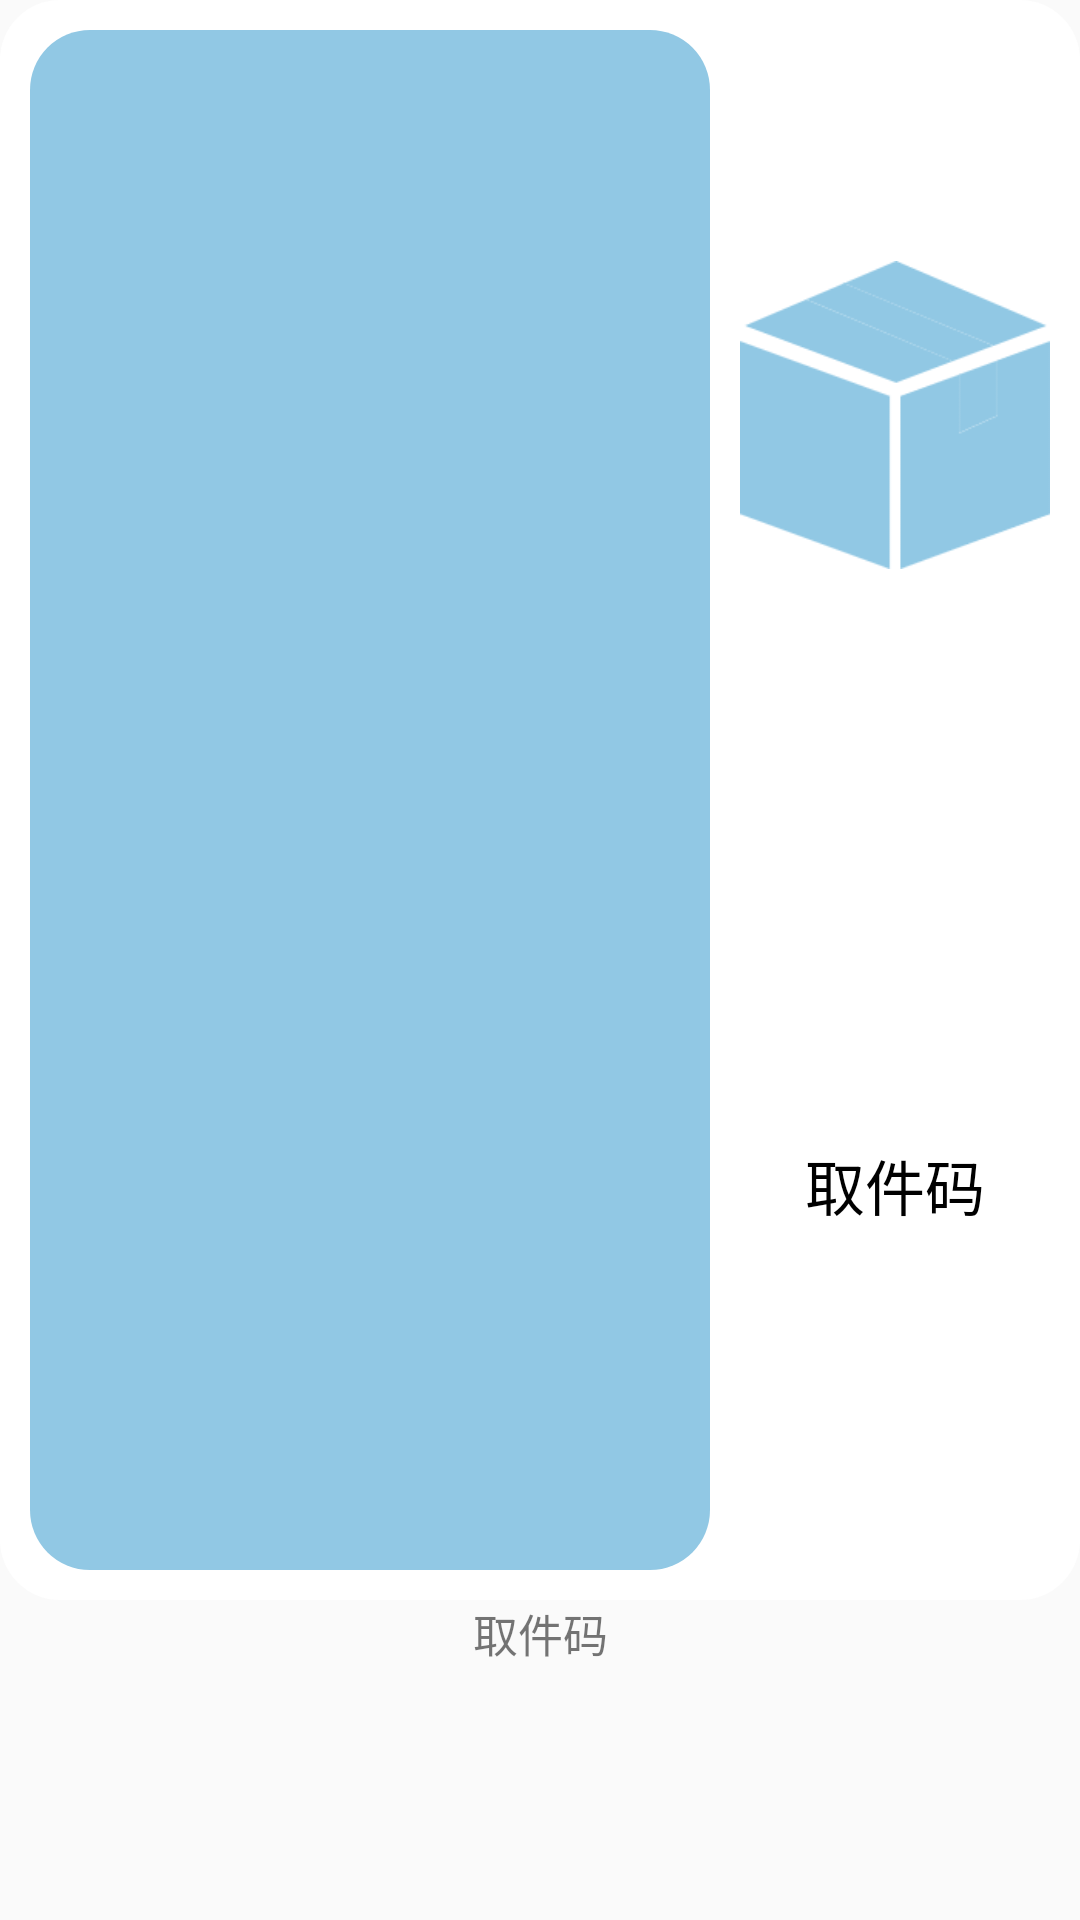

Android layout source for this screen:
<!-- AndroidManifest.xml: application theme Theme.DynamicNotification -->
<!-- res/layout/near_express_widget.xml -->
<LinearLayout xmlns:android="http://schemas.android.com/apk/res/android"
    android:id="@+id/widget_container"
    android:layout_width="match_parent"
    android:layout_height="match_parent"
    android:gravity="center"

    android:theme="@style/Theme.LiteNote.AppWidgetContainer"
    android:orientation="vertical">

    

    <LinearLayout

        android:id="@+id/widget_content"
        android:layout_width="match_parent"
        android:orientation="horizontal"
        android:layout_weight="1"
        android:padding="10dp"
        android:background="@drawable/background"
        android:layout_height="match_parent">
    <LinearLayout

        android:id="@+id/kd_info"
        android:layout_width="match_parent"
        android:orientation="vertical"
        android:layout_weight="1"
        android:paddingRight="30dp"

        android:background="@drawable/back"

        android:layout_height="match_parent">

        <LinearLayout
            android:id="@+id/code_1_layout"
            android:orientation="horizontal"
            android:layout_width="match_parent"
            android:padding="10dp"
            android:layout_weight="1"
            android:layout_height="match_parent">

            <TextView
                android:id="@+id/code_1"
                android:layout_width="match_parent"
                android:layout_height="match_parent"
                android:gravity="center_vertical"
                android:textColor="@color/white"
                android:textSize="10sp"
                android:text=" "/>
        </LinearLayout>
        <LinearLayout
            android:id="@+id/code_2_layout"
            android:orientation="horizontal"
            android:layout_width="match_parent"
            android:padding="10dp"
            android:layout_weight="1"
            android:layout_height="match_parent">


            <TextView
                android:id="@+id/code_2"
                android:layout_width="match_parent"
                android:layout_height="match_parent"
                android:gravity="center_vertical"
                android:textColor="@color/white"
                android:textSize="10sp"
                android:text=" "/>
        </LinearLayout>
        <LinearLayout
            android:id="@+id/code_3_layout"
            android:orientation="horizontal"
            android:layout_width="match_parent"
            android:padding="10dp"
            android:layout_weight="1"
            android:layout_height="match_parent">

            <TextView
                android:id="@+id/code_3"
                android:layout_width="match_parent"
                android:layout_height="match_parent"
                android:gravity="center_vertical"
                android:textColor="@color/white"
                android:textSize="10sp"
                android:text=" "/>
        </LinearLayout>
        <LinearLayout
            android:id="@+id/code_4_layout"
            android:orientation="horizontal"
            android:layout_width="match_parent"
            android:padding="10dp"
            android:layout_weight="1"
            android:layout_height="match_parent">

            <TextView
                android:id="@+id/code_4"
                android:layout_width="match_parent"
                android:layout_height="match_parent"
                android:gravity="center_vertical"
                android:textColor="@color/white"
                android:textSize="10sp"
                android:text=" "/>
        </LinearLayout>
    </LinearLayout>

    <LinearLayout
        android:id="@+id/currImg"
        android:layout_width="match_parent"
        android:orientation="vertical"
        android:layout_weight="2"
        android:paddingStart="10dp"
        android:layout_height="match_parent">

        <ImageView
            android:layout_width="match_parent"
            android:layout_height="match_parent"
            android:src="@mipmap/kd"
            android:layout_weight="1"

            />

        <TextView
            android:layout_width="match_parent"
            android:layout_height="match_parent"
            android:layout_weight="1"
            android:text="取件码"
            android:textSize="20sp"
            android:textAlignment="center"
            android:textColor="@color/black"
            android:gravity="center"
            />



    </LinearLayout>

    </LinearLayout>


    <LinearLayout
        android:layout_width="match_parent"
        android:layout_height="match_parent"
        android:layout_weight="5">

        <TextView
            android:layout_width="match_parent"
            android:text="取件码"
            android:textSize="15sp"
            android:textAlignment="center"
            android:layout_height="match_parent">


        </TextView>

    </LinearLayout>
</LinearLayout>
<!-- resources referenced by this layout -->
<resources>
  <color name="black">#FF000000</color>
  <color name="white">#FFFFFFFF</color>
  <!-- drawable back (drawable) -->
  <?xml version="1.0" encoding="utf-8"?>
  <shape xmlns:android="http://schemas.android.com/apk/res/android">
      <solid android:color="#91C8E4" />
      <corners android:radius="20dp" />
  
      <padding
          android:left="10dp"
          android:top="10dp"
          android:right="10dp"
          android:bottom="10dp" />
  </shape>
  <!-- drawable background (drawable) -->
  <?xml version="1.0" encoding="utf-8"?>
  <shape xmlns:android="http://schemas.android.com/apk/res/android">
      <solid android:color="#ffffff" />
      <corners android:radius="20dp" />
  
  
  </shape>
  <!-- mipmap kd: png bitmap (mipmap-xxxhdpi, 6952 bytes) -->
  <style name="Theme.DynamicNotification" parent="android:Theme.Material.Light.NoActionBar" />
</resources>
